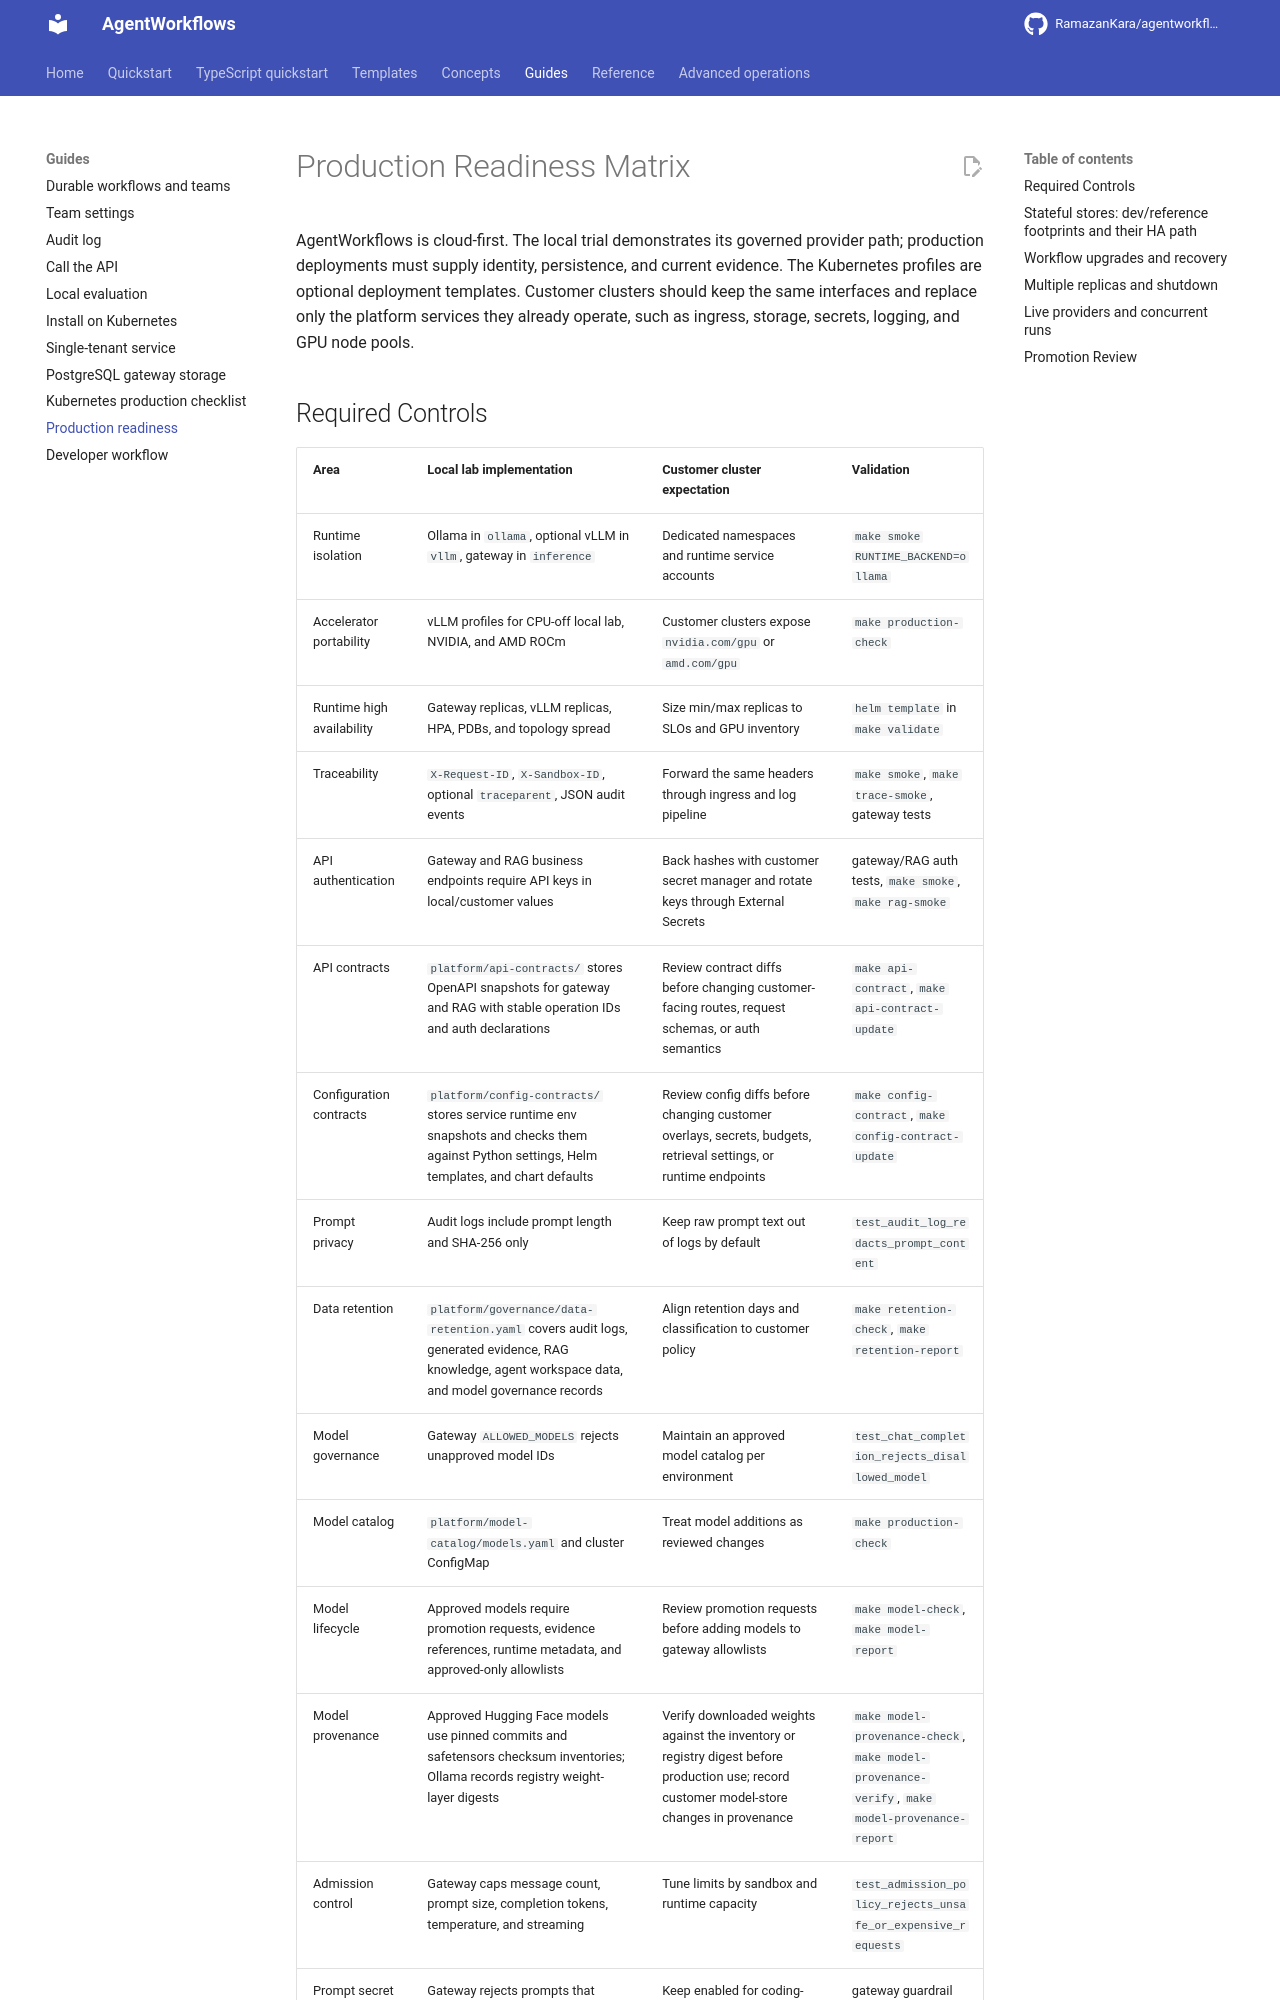

repository: RamazanKara/agentworkflows · page: 0.10.0/production-readiness/index.html · generator: mkdocs

# Production Readiness Matrix

AgentWorkflows is cloud-first. The local trial demonstrates its governed provider path; production deployments must supply identity, persistence, and current evidence. The Kubernetes profiles are optional deployment templates. Customer clusters should keep the same interfaces and replace only the platform services they already operate, such as ingress, storage, secrets, logging, and GPU node pools.
